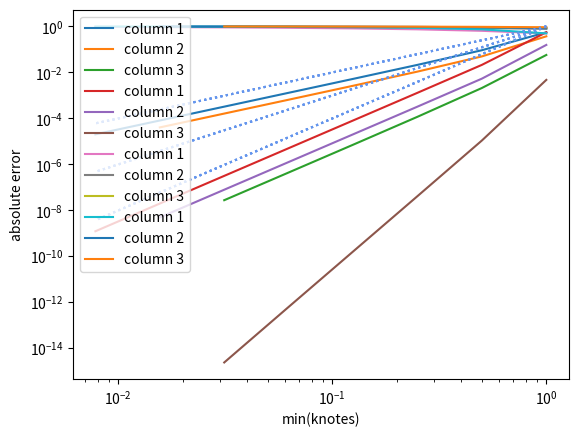

Python code for this plot:
import numpy as np
from matplotlib import pyplot as plt

def neville_scheme(knotes, f, x):

    n = len(knotes)

    p = np.zeros((n,n))

    for k in range(n):
        for i in range(n-k):
            if k == 0:
                p[k, i] = f[i]
            else:
                p[k, i] = ((x - knotes[i+k])*p[k-1, i] - (x - knotes[i])*p[k-1, i+1])/(knotes[i]-knotes[i+k])

    return np.transpose(p)

def f(x):
    return np.tan(x)

def D_sym(h, x_0):
    h = np.asarray(h)
    return (f(x_0 + h) - f(x_0 - h)) / (h*2)

def plotConvergenceRates(knotes, p, n):
    plt.loglog(knotes[0:n], abs(p[0:n,0]-1), label="column 1")
    plt.loglog(knotes[0:n-1], abs(p[0:n-1,1]-1), label="column 2")
    plt.loglog(knotes[0:n-2], abs(p[0:n-2,2]-1), label="column 3")
    #plt.loglog(knotes[0:n-3], abs(p[0:n-3,3]-1), label="column 4")
    #plt.loglog(knotes[0:n-4], abs(p[0:n-4,4]-1), label="column 5")

    plt.loglog(knotes[0:n], np.power(knotes, 2), linestyle=":", color='cornflowerblue')
    plt.loglog(knotes[0:n], np.power(knotes, 3), linestyle=":", color='cornflowerblue')
    plt.loglog(knotes[0:n], np.power(knotes, 4), linestyle=":", color='cornflowerblue')

    plt.xlabel('min(knotes)')
    plt.ylabel('absolute error')
    plt.legend(loc="upper left")

    plt.show()

n = 8
x_0 = 0
knotes = []

for i in range(n):
    knotes.append(np.exp2(-i))

values = D_sym(knotes, x_0*np.ones(n))

p = neville_scheme(knotes, values, x_0)
print(p)
input('Press enter to continue..')

plotConvergenceRates(knotes, p, n)


knotes_2 = np.power(knotes, 2)
values = D_sym(knotes_2, x_0*np.ones(n))
p = neville_scheme(knotes_2, values, x_0)

print(p)
input('Press enter to continue..')

plotConvergenceRates(knotes, p, n)

#-------------------------------------------------------------------

def f(x):
    x = np.asarray(x)
    print(x)
    print(np.power(np.amax([x, 0*x], axis=0), 3.0/2.0))
    return np.power(np.amax([x, 0*x], axis=0), 3.0/2.0)

values = D_sym(knotes, x_0*np.ones(n))

p = neville_scheme(knotes, values, x_0)
print(p)
input('Press enter to continue..')

plotConvergenceRates(knotes, p, n)


knotes_2 = np.power(knotes, 2)
values = D_sym(knotes_2, x_0*np.ones(n))
p = neville_scheme(knotes_2, values, x_0)

print(p)
input('Press enter to continue..')

plotConvergenceRates(knotes, p, n)
